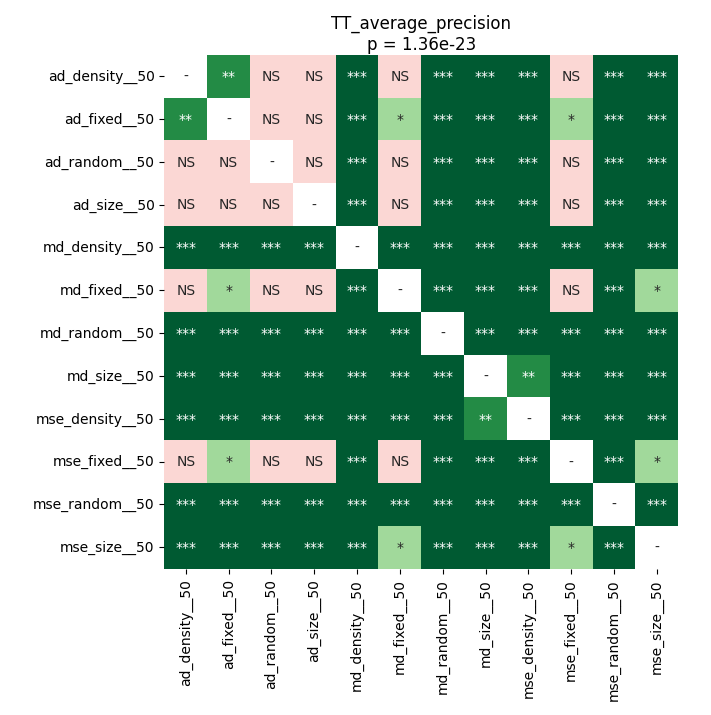

Values plotted in this chart, from the file beside it:
	ad_density__50	ad_fixed__50	ad_random__50	ad_size__50	md_density__50	md_fixed__50	md_random__50	md_size__50	mse_density__50	mse_fixed__50	mse_random__50	mse_size__50
ad_density__50	1.0	0.008298	0.1283	0.3171	5.035400390625e-05	0.2969	5.035400390625e-05	5.035400390625e-05	5.035400390625e-05	0.4782	9.368186773255814e-05	0.0001373
ad_fixed__50	0.008298	1.0	0.423	0.07573	5.035400390625e-05	0.04099	5.035400390625e-05	5.035400390625e-05	5.035400390625e-05	0.01422	5.035400390625e-05	5.035400390625e-05
ad_random__50	0.1283	0.423	1.0	0.6788	5.035400390625e-05	0.05222	5.035400390625e-05	5.035400390625e-05	5.035400390625e-05	0.09473	5.035400390625e-05	0.0002189
ad_size__50	0.3171	0.07573	0.6788	1.0	5.035400390625e-05	0.05222	5.035400390625e-05	5.035400390625e-05	5.035400390625e-05	0.117	9.368186773255814e-05	0.0003
md_density__50	5.035400390625e-05	5.035400390625e-05	5.035400390625e-05	5.035400390625e-05	1.0	5.035400390625e-05	5.035400390625e-05	5.035400390625e-05	5.035400390625e-05	5.035400390625e-05	5.035400390625e-05	5.035400390625e-05
md_fixed__50	0.2969	0.04099	0.05222	0.05222	5.035400390625e-05	1.0	5.035400390625e-05	5.035400390625e-05	5.035400390625e-05	0.8603	0.0002189	0.01968
md_random__50	5.035400390625e-05	5.035400390625e-05	5.035400390625e-05	5.035400390625e-05	5.035400390625e-05	5.035400390625e-05	1.0	5.035400390625e-05	5.035400390625e-05	5.035400390625e-05	5.035400390625e-05	5.035400390625e-05
md_size__50	5.035400390625e-05	5.035400390625e-05	5.035400390625e-05	5.035400390625e-05	5.035400390625e-05	5.035400390625e-05	5.035400390625e-05	1.0	0.004522	5.035400390625e-05	5.035400390625e-05	5.035400390625e-05
mse_density__50	5.035400390625e-05	5.035400390625e-05	5.035400390625e-05	5.035400390625e-05	5.035400390625e-05	5.035400390625e-05	5.035400390625e-05	0.004522	1.0	5.035400390625e-05	5.035400390625e-05	5.035400390625e-05
mse_fixed__50	0.4782	0.01422	0.09473	0.117	5.035400390625e-05	0.8603	5.035400390625e-05	5.035400390625e-05	5.035400390625e-05	1.0	9.368186773255814e-05	0.02664
mse_random__50	9.368186773255814e-05	5.035400390625e-05	5.035400390625e-05	9.368186773255814e-05	5.035400390625e-05	0.0002189	5.035400390625e-05	5.035400390625e-05	5.035400390625e-05	9.368186773255814e-05	1.0	0.0005875
mse_size__50	0.0001373	5.035400390625e-05	0.0002189	0.0003	5.035400390625e-05	0.01968	5.035400390625e-05	5.035400390625e-05	5.035400390625e-05	0.02664	0.0005875	1.0
